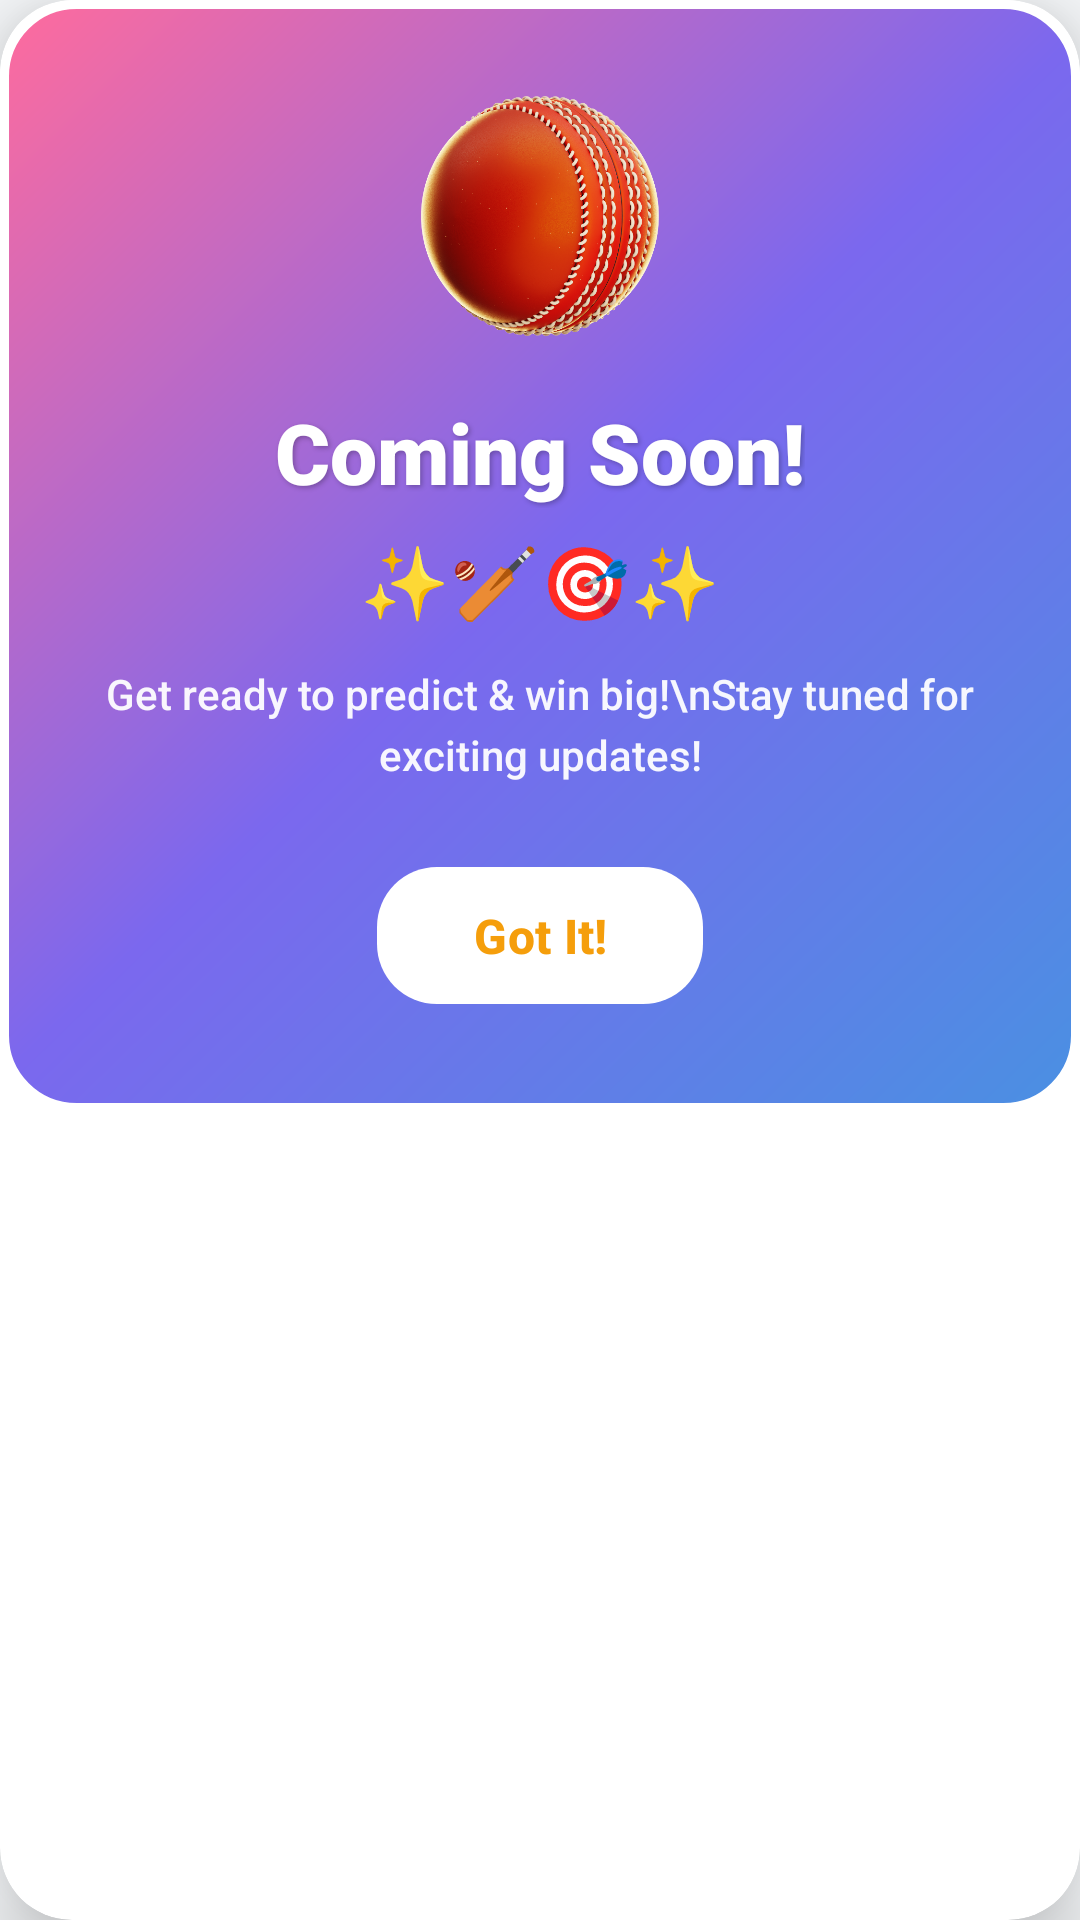

Reconstruct the res/layout file that produces this screen, plus the resources it refers to.
<!-- AndroidManifest.xml: application theme Theme.MintX -->
<!-- res/layout/dialog_coming_soon.xml -->
<?xml version="1.0" encoding="utf-8"?>
<androidx.cardview.widget.CardView xmlns:android="http://schemas.android.com/apk/res/android"
    xmlns:app="http://schemas.android.com/apk/res-auto"
    android:layout_width="300dp"
    android:layout_height="wrap_content"
    android:layout_gravity="center"
    app:cardCornerRadius="24dp"
    app:cardElevation="16dp"
    android:background="@android:color/transparent">

    <androidx.constraintlayout.widget.ConstraintLayout
        android:layout_width="match_parent"
        android:layout_height="wrap_content"
        android:background="@drawable/bg_coming_soon"
        android:padding="32dp">

        
        <ImageView
            android:id="@+id/iv_cricket_ball_dialog"
            android:layout_width="80dp"
            android:layout_height="80dp"
            android:src="@drawable/cricket_ball"
            app:layout_constraintTop_toTopOf="parent"
            app:layout_constraintStart_toStartOf="parent"
            app:layout_constraintEnd_toEndOf="parent" />

        
        <TextView
            android:id="@+id/tv_coming_soon_title"
            android:layout_width="wrap_content"
            android:layout_height="wrap_content"
            android:layout_marginTop="20dp"
            android:text="Coming Soon!"
            android:textColor="@android:color/white"
            android:textSize="28sp"
            android:textStyle="bold"
            android:fontFamily="sans-serif-black"
            android:shadowColor="#40000000"
            android:shadowDx="2"
            android:shadowDy="2"
            android:shadowRadius="4"
            app:layout_constraintTop_toBottomOf="@id/iv_cricket_ball_dialog"
            app:layout_constraintStart_toStartOf="parent"
            app:layout_constraintEnd_toEndOf="parent" />

        
        <TextView
            android:id="@+id/tv_emoji_sparkle"
            android:layout_width="wrap_content"
            android:layout_height="wrap_content"
            android:layout_marginTop="8dp"
            android:text="✨🏏🎯✨"
            android:textSize="24sp"
            app:layout_constraintTop_toBottomOf="@id/tv_coming_soon_title"
            app:layout_constraintStart_toStartOf="parent"
            app:layout_constraintEnd_toEndOf="parent" />

        
        <TextView
            android:id="@+id/tv_coming_soon_subtitle"
            android:layout_width="wrap_content"
            android:layout_height="wrap_content"
            android:layout_marginTop="12dp"
            android:text="Get ready to predict &amp; win big!\nStay tuned for exciting updates!"
            android:textColor="#F0FFFFFF"
            android:textSize="14sp"
            android:textAlignment="center"
            android:lineSpacingExtra="4dp"
            android:fontFamily="sans-serif-medium"
            app:layout_constraintTop_toBottomOf="@id/tv_emoji_sparkle"
            app:layout_constraintStart_toStartOf="parent"
            app:layout_constraintEnd_toEndOf="parent" />

        
        <com.google.android.material.button.MaterialButton
            android:id="@+id/btn_ok"
            android:layout_width="wrap_content"
            android:layout_height="wrap_content"
            android:layout_marginTop="24dp"
            android:text="Got It!"
            android:textColor="@color/mint_gold"
            android:textStyle="bold"
            android:textSize="16sp"
            app:backgroundTint="@android:color/white"
            app:cornerRadius="20dp"
            app:elevation="8dp"
            android:paddingHorizontal="32dp"
            android:paddingVertical="12dp"
            app:layout_constraintTop_toBottomOf="@id/tv_coming_soon_subtitle"
            app:layout_constraintStart_toStartOf="parent"
            app:layout_constraintEnd_toEndOf="parent"
            app:layout_constraintBottom_toBottomOf="parent" />

    </androidx.constraintlayout.widget.ConstraintLayout>
</androidx.cardview.widget.CardView>
<!-- resources referenced by this layout -->
<resources>
  <color name="mint_gold">#F59E0B</color>
  <!-- drawable bg_coming_soon (drawable) -->
  <?xml version="1.0" encoding="utf-8"?>
  <shape xmlns:android="http://schemas.android.com/apk/res/android"
      android:shape="rectangle">
      
      
      <gradient
          android:angle="135"
          android:startColor="#4A90E2"
          android:centerColor="#7B68EE"
          android:endColor="#FF6B9D"
          android:type="linear" />
      
      <corners android:radius="24dp" />
      
      
      <stroke
          android:width="3dp"
          android:color="#FFFFFF" />
      
      <padding
          android:left="24dp"
          android:top="20dp"
          android:right="24dp"
          android:bottom="20dp" />
  </shape>
  <!-- drawable cricket_ball: png bitmap (drawable, 451901 bytes) -->
  <style name="Theme.MintX" parent="Base.Theme.MintX" />
  <style name="Base.Theme.MintX" parent="Theme.Material3.DayNight.NoActionBar">
          
          <item name="colorPrimary">@color/mint_primary</item>
          <item name="colorPrimaryVariant">@color/mint_primary</item>
          <item name="colorOnPrimary">@color/white</item>
          
          <item name="colorSecondary">@color/mint_secondary</item>
          <item name="colorSecondaryVariant">@color/mint_secondary</item>
          <item name="colorOnSecondary">@color/white</item>
          
  
          <item name="android:windowLightStatusBar">true</item>
          <item name="android:statusBarColor">@android:color/transparent</item>
          <item name="android:navigationBarColor">@android:color/transparent</item>
          <item name="android:windowDrawsSystemBarBackgrounds">true</item> 
          
          <item name="android:windowBackground">@color/mint_background</item>
          <item name="android:colorBackground">@color/mint_background</item>
          
          
          <item name="bottomSheetDialogTheme">@style/BottomSheetDialogTheme</item>
      </style>
  <color name="mint_primary">#00C896</color>
  <color name="white">#FFFFFFFF</color>
  <color name="mint_secondary">#2563EB</color>
  <color name="mint_background">#F8FAFC</color>
  <style name="BottomSheetDialogTheme" parent="Theme.Design.Light.BottomSheetDialog">
          <item name="bottomSheetStyle">@style/BottomSheetStyle</item>
          <item name="android:windowIsFloating">false</item>
          <item name="android:statusBarColor">@android:color/transparent</item>
          <item name="android:navigationBarColor">@color/mint_background</item>
      </style>
  <style name="BottomSheetStyle" parent="Widget.Design.BottomSheet.Modal">
          <item name="android:background">@android:color/transparent</item>
      </style>
</resources>
